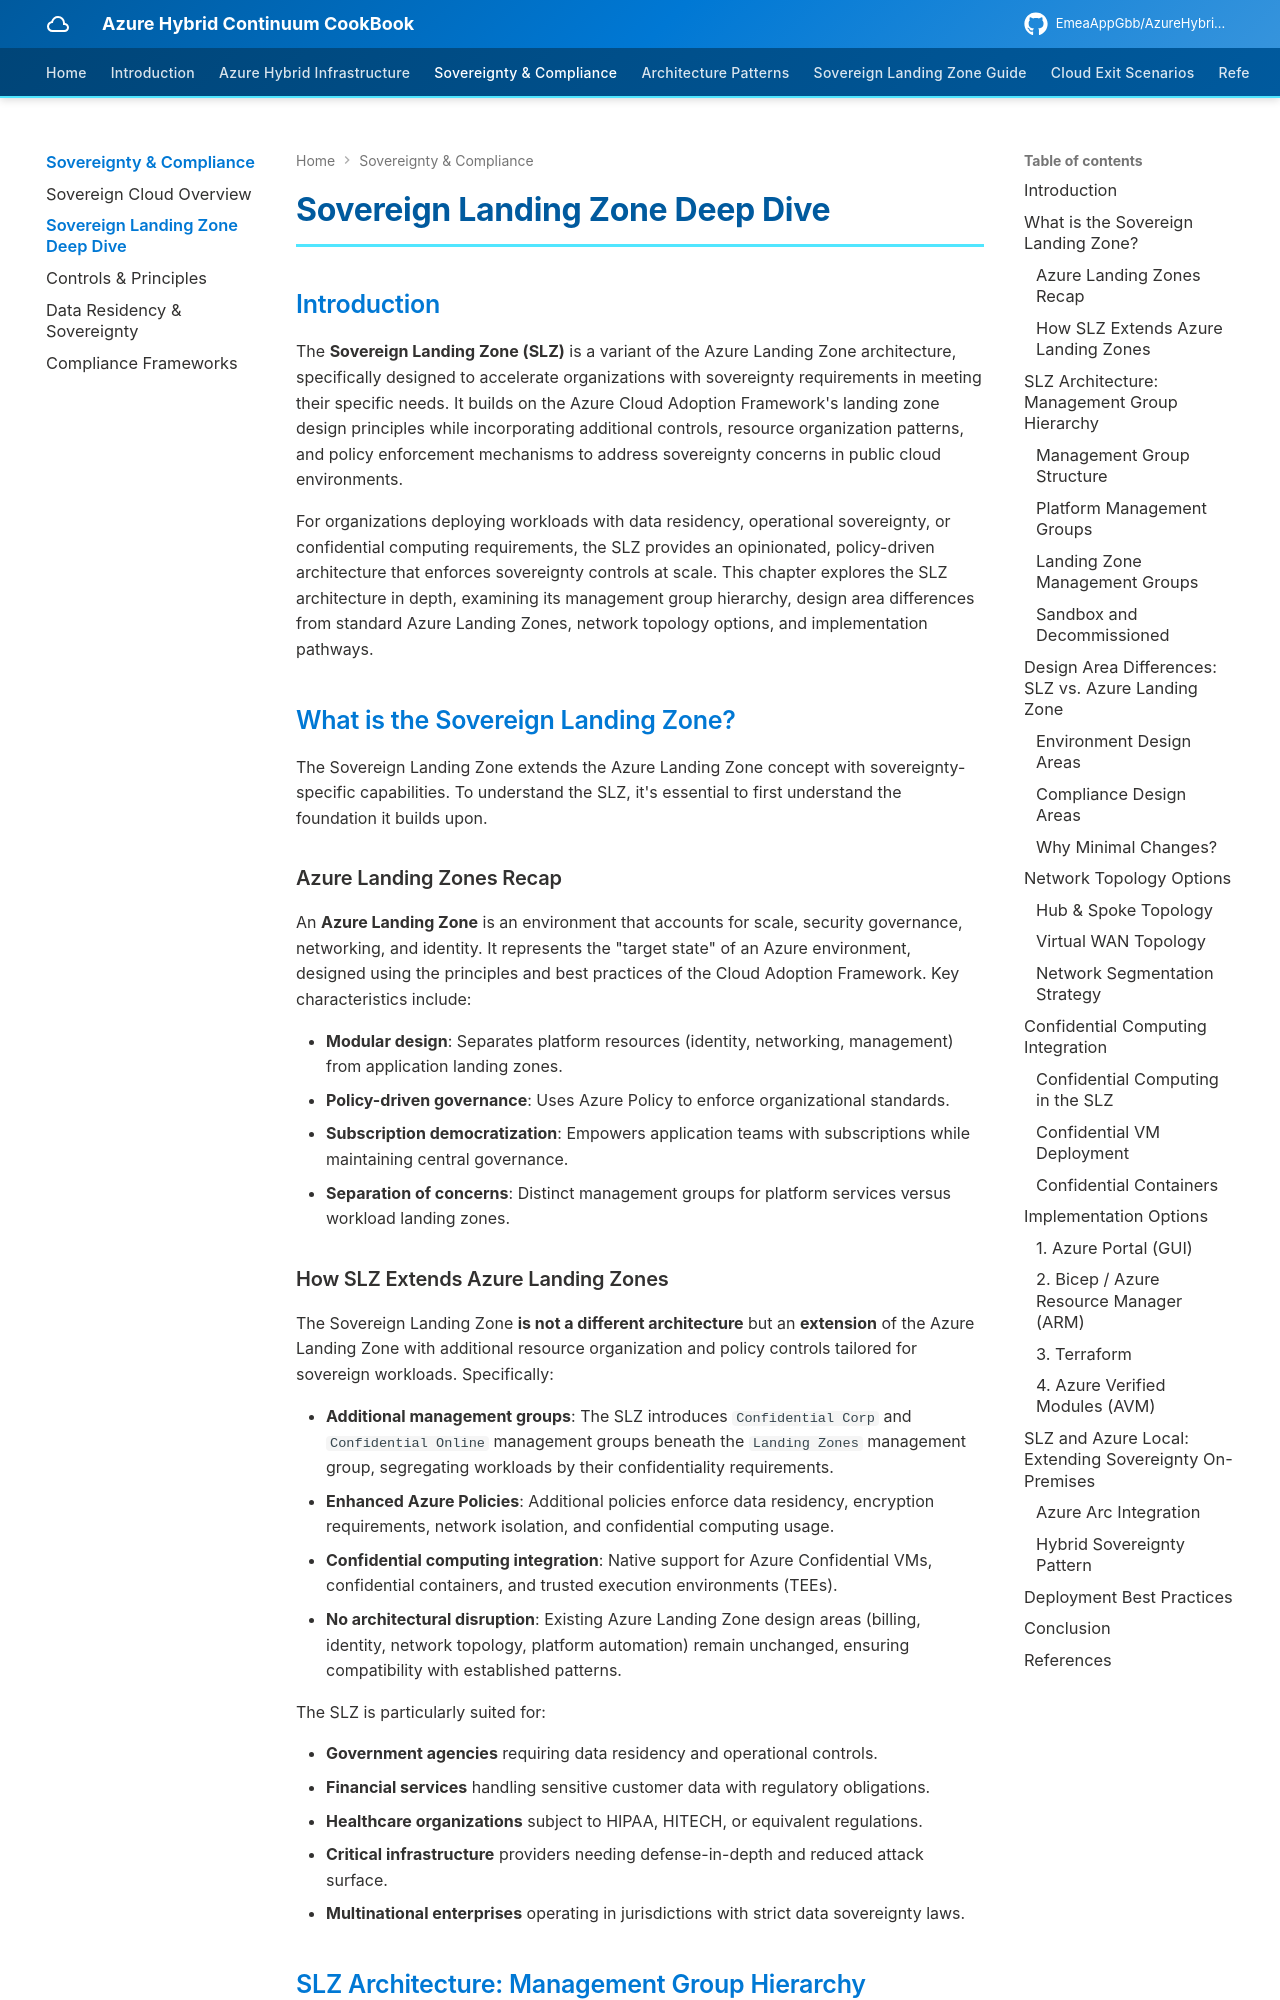

repository: EmeaAppGbb/AzureHybridContinuumCookBook · page: 03-sovereignty-and-compliance/02-sovereign-landing-zone/index.html · generator: mkdocs

# Sovereign Landing Zone Deep Dive

## Introduction

The **Sovereign Landing Zone (SLZ)** is a variant of the Azure Landing Zone architecture, specifically designed to accelerate organizations with sovereignty requirements in meeting their specific needs. It builds on the Azure Cloud Adoption Framework's landing zone design principles while incorporating additional controls, resource organization patterns, and policy enforcement mechanisms to address sovereignty concerns in public cloud environments.

For organizations deploying workloads with data residency, operational sovereignty, or confidential computing requirements, the SLZ provides an opinionated, policy-driven architecture that enforces sovereignty controls at scale. This chapter explores the SLZ architecture in depth, examining its management group hierarchy, design area differences from standard Azure Landing Zones, network topology options, and implementation pathways.

## What is the Sovereign Landing Zone?

The Sovereign Landing Zone extends the Azure Landing Zone concept with sovereignty-specific capabilities. To understand the SLZ, it's essential to first understand the foundation it builds upon.

### Azure Landing Zones Recap

An **Azure Landing Zone** is an environment that accounts for scale, security governance, networking, and identity. It represents the "target state" of an Azure environment, designed using the principles and best practices of the Cloud Adoption Framework. Key characteristics include:

- **Modular design**: Separates platform resources (identity, networking, management) from application landing zones.
- **Policy-driven governance**: Uses Azure Policy to enforce organizational standards.
- **Subscription democratization**: Empowers application teams with subscriptions while maintaining central governance.
- **Separation of concerns**: Distinct management groups for platform services versus workload landing zones.
